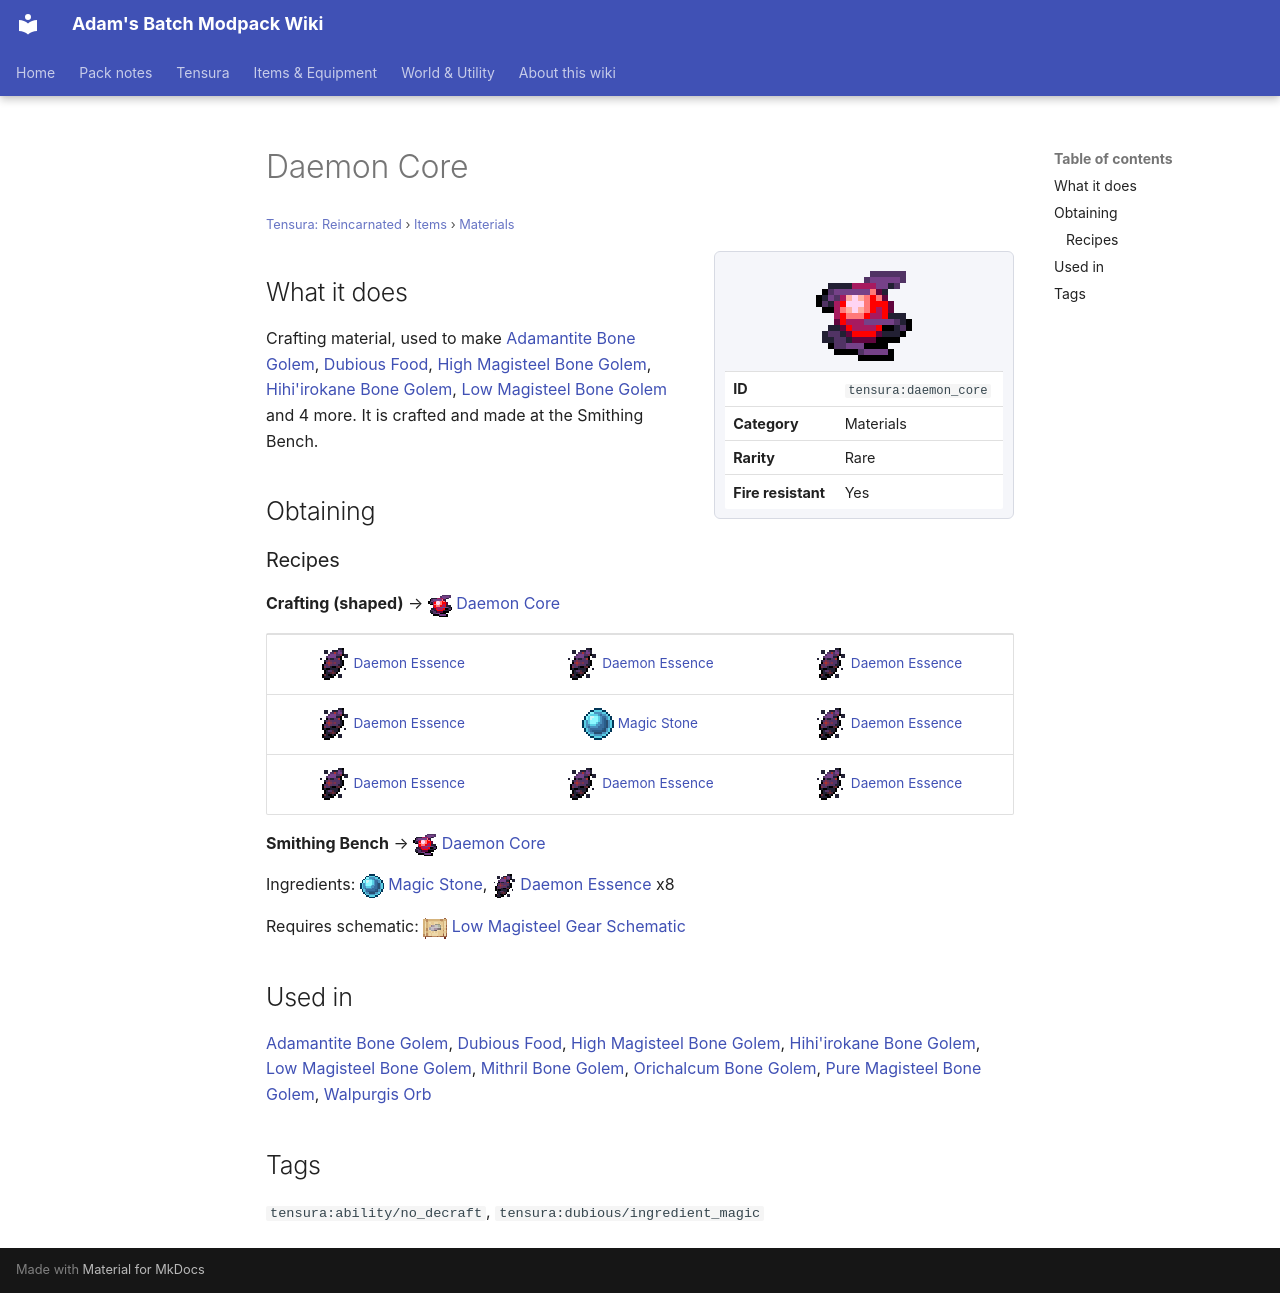

repository: Proteus-Nell/Adams-Batch-MC-Modpack-Wiki · page: tensura-reincarnated/items/materials/daemon-core/index.html · generator: mkdocs

# Daemon Core

<small>[Tensura: Reincarnated](../../index.md) &rsaquo; [Items](../index.md) &rsaquo; [Materials](index.md)</small>

<div class="infobox" markdown>

![Daemon Core](../../../assets/icons/tensura/item/daemon_core.png)

| | |
|---|---|
| **ID** | `tensura:daemon_core` |
| **Category** | Materials |
| **Rarity** | Rare |
| **Fire resistant** | Yes |

</div>

## What it does

Crafting material, used to make [Adamantite Bone Golem](../miscellaneous/adamantite-bone-golem.md), [Dubious Food](../miscellaneous/dubious-food.md), [High Magisteel Bone Golem](../miscellaneous/high-magisteel-bone-golem.md), [Hihi'irokane Bone Golem](../miscellaneous/hihiirokane-bone-golem.md), [Low Magisteel Bone Golem](../miscellaneous/low-magisteel-bone-golem.md) and 4 more. It is crafted and made at the Smithing Bench.

## Obtaining

### Recipes

**Crafting (shaped)** &rarr; ![](../../../assets/icons/tensura/item/daemon_core.png) [Daemon Core](daemon-core.md)

<div class="recipe" markdown>

| | | |
|---|---|---|
| ![](../../../assets/icons/tensura/item/daemon_essence.png) [Daemon Essence](daemon-essence.md) | ![](../../../assets/icons/tensura/item/daemon_essence.png) [Daemon Essence](daemon-essence.md) | ![](../../../assets/icons/tensura/item/daemon_essence.png) [Daemon Essence](daemon-essence.md) |
| ![](../../../assets/icons/tensura/item/daemon_essence.png) [Daemon Essence](daemon-essence.md) | ![](../../../assets/icons/tensura/item/magic_stone.png) [Magic Stone](magic-stone.md) | ![](../../../assets/icons/tensura/item/daemon_essence.png) [Daemon Essence](daemon-essence.md) |
| ![](../../../assets/icons/tensura/item/daemon_essence.png) [Daemon Essence](daemon-essence.md) | ![](../../../assets/icons/tensura/item/daemon_essence.png) [Daemon Essence](daemon-essence.md) | ![](../../../assets/icons/tensura/item/daemon_essence.png) [Daemon Essence](daemon-essence.md) |

</div>

**Smithing Bench** &rarr; ![](../../../assets/icons/tensura/item/daemon_core.png) [Daemon Core](daemon-core.md)

Ingredients: ![](../../../assets/icons/tensura/item/magic_stone.png) [Magic Stone](magic-stone.md), ![](../../../assets/icons/tensura/item/daemon_essence.png) [Daemon Essence](daemon-essence.md) x8

Requires schematic: ![](../../../assets/icons/tensura/item/low_magisteel_gear_schematic.png) [Low Magisteel Gear Schematic](../schematics/low-magisteel-gear-schematic.md)

## Used in

[Adamantite Bone Golem](../miscellaneous/adamantite-bone-golem.md), [Dubious Food](../miscellaneous/dubious-food.md), [High Magisteel Bone Golem](../miscellaneous/high-magisteel-bone-golem.md), [Hihi'irokane Bone Golem](../miscellaneous/hihiirokane-bone-golem.md), [Low Magisteel Bone Golem](../miscellaneous/low-magisteel-bone-golem.md), [Mithril Bone Golem](../miscellaneous/mithril-bone-golem.md), [Orichalcum Bone Golem](../miscellaneous/orichalcum-bone-golem.md), [Pure Magisteel Bone Golem](../miscellaneous/pure-magisteel-bone-golem.md), [Walpurgis Orb](../../../elite-tensura/items/miscellaneous/walpurgis-orb.md)

## Tags

`tensura:ability/no_decraft`, `tensura:dubious/ingredient_magic`
